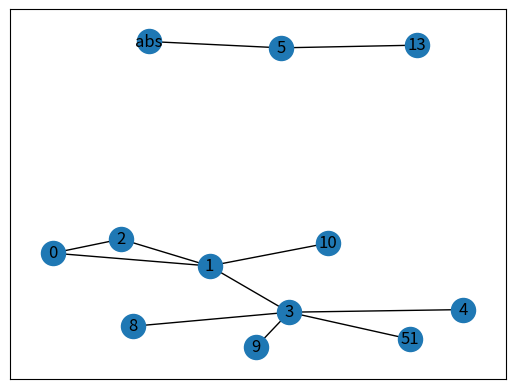

Generate this figure with matplotlib:

# First networkx library is imported 
# along with matplotlib
import networkx as nx
import matplotlib.pyplot as plt
   
  
# Defining a Class
class GraphVisualization:
   
    def __init__(self):
          
        # visual is a list which stores all 
        # the set of edges that constitutes a
        # graph
        self.visual = []
          
    # addEdge function inputs the vertices of an
    # edge and appends it to the visual list
    def addEdge(self, a, b):
        temp = [a, b]
        self.visual.append(temp)
          
    # In visualize function G is an object of
    # class Graph given by networkx G.add_edges_from(visual)
    # creates a graph with a given list
    # nx.draw_networkx(G) - plots the graph
    # plt.show() - displays the graph
    def visualize(self):
        G = nx.Graph()
        G.add_edges_from(self.visual)
        nx.draw_networkx(G)
        plt.show()
  
# Driver code
G = GraphVisualization()
G.addEdge(0, 2)
G.addEdge(1, 2)
G.addEdge(1, 3)
G.addEdge(5, 13)
G.addEdge('abs', 5)
G.addEdge(3, 4)
G.addEdge(1, 0)
G.addEdge(0, 2)
G.addEdge(1, 2)
G.addEdge(9, 3)
G.addEdge(51, 3)
G.addEdge(3, 8)
G.addEdge(1, 10)

G.visualize()
